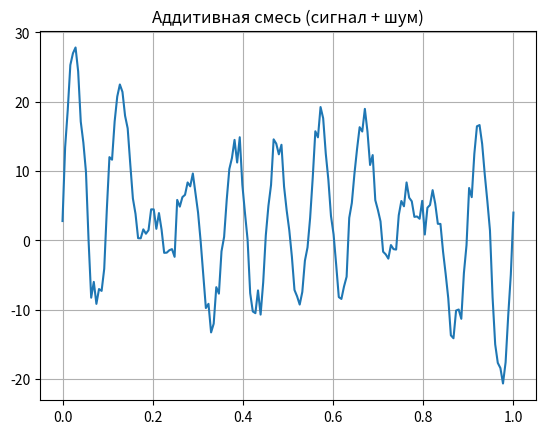
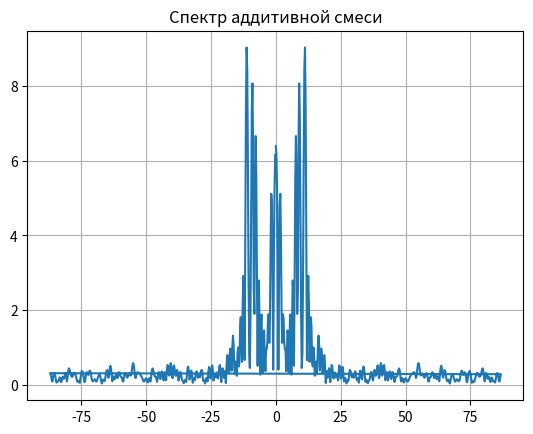
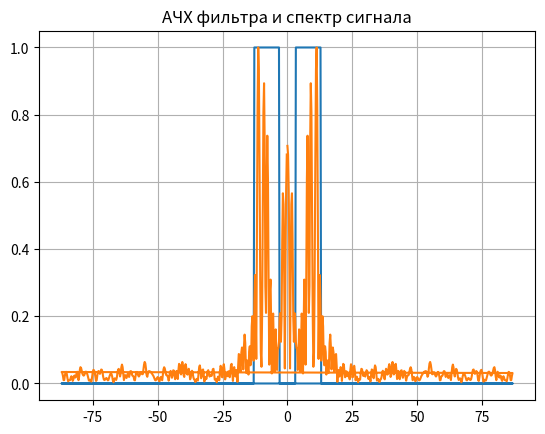
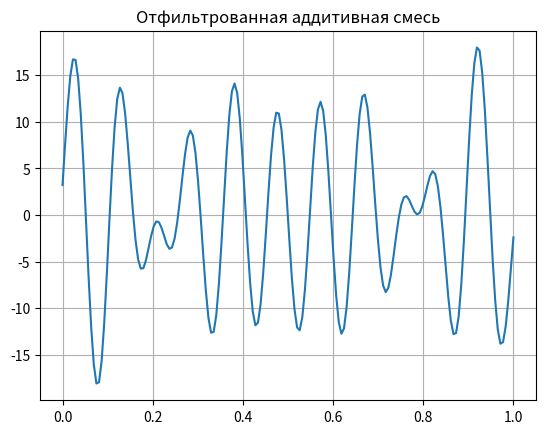
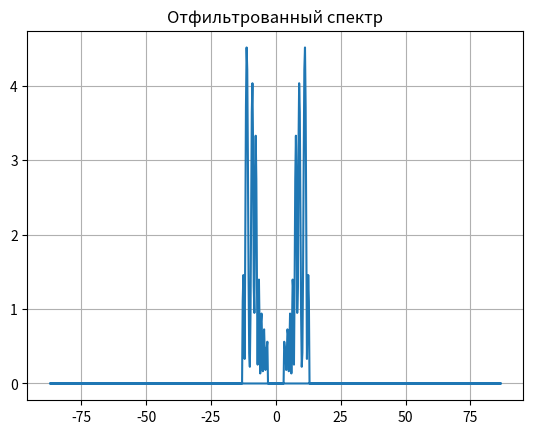

Write Python code to recreate these figures, in order.
import numpy as np
import matplotlib.pyplot as plt

N = 174
mean = 3
sigma = 1.6
amplitudes = [1, 2, 1, 4, 5, 8, 9]
frequencies = [16, 3, 0, 2, 8, 9, 11]

min_limit_t = 0
max_limit_t = 1
t = np.linspace(min_limit_t, max_limit_t, N)

fd = N / max_limit_t

signal_sum = np.zeros(N)
for i in range(len(amplitudes)):
    signal_sum += amplitudes[i] * np.sin(2 * np.pi * frequencies[i] * t)

noise = np.random.normal(mean, sigma, N)

additive_mix = signal_sum + noise

plt.figure()
plt.plot(t, additive_mix)
plt.title('Аддитивная смесь (сигнал + шум)')
plt.grid(True)

M = 4 * N
f_range = np.zeros(M)
for smp_ref in range(-int(M/2), int(M/2)):
    f_range[smp_ref] = (smp_ref / M) * fd

fft_result = np.fft.fft(additive_mix, M) / N
mod_fftshift_result = abs(fft_result)

plt.figure()
plt.plot(f_range, 2 * mod_fftshift_result)
plt.title('Спектр аддитивной смеси')
plt.grid(True)

freq_rez = 8
polosa = 10

min_a4h_freq = freq_rez - int(polosa / 2)
max_a4h_freq = freq_rez + int(polosa / 2)

print("=" * 50)
print("ПАРАМЕТРЫ ФИЛЬТРА")
print("=" * 50)
print(f"Резонансная частота (freq_rez): {freq_rez} Гц")
print(f"Полоса пропускания (polosa): {polosa} Гц")
print(f"Нижняя граница полосы: {min_a4h_freq} Гц")
print(f"Верхняя граница полосы: {max_a4h_freq} Гц")
print("=" * 50)

a4h = np.zeros(M)
for smp_ref in range(-int(M/2), int(M/2)):
    if (f_range[smp_ref] > min_a4h_freq) and (f_range[smp_ref] < max_a4h_freq):
        a4h[smp_ref] = 1
    if (f_range[smp_ref] < -min_a4h_freq) and (f_range[smp_ref] > -max_a4h_freq):
        a4h[smp_ref] = 1

plt.figure()
plt.plot(f_range, a4h, f_range, mod_fftshift_result / max(mod_fftshift_result))
plt.title('АЧХ фильтра и спектр сигнала')
plt.grid(True)

filtered_spectrum = a4h * fft_result
filtered_signal = N * np.fft.ifft(filtered_spectrum)
invert_fft_mas_len = int(len(filtered_signal) * N / M)

plt.figure()
plt.plot(t, filtered_signal[0:invert_fft_mas_len])
plt.title('Отфильтрованная аддитивная смесь')
plt.grid(True)

plt.figure()
plt.plot(f_range, a4h * mod_fftshift_result)
plt.title('Отфильтрованный спектр')
plt.grid(True)

plt.show()
